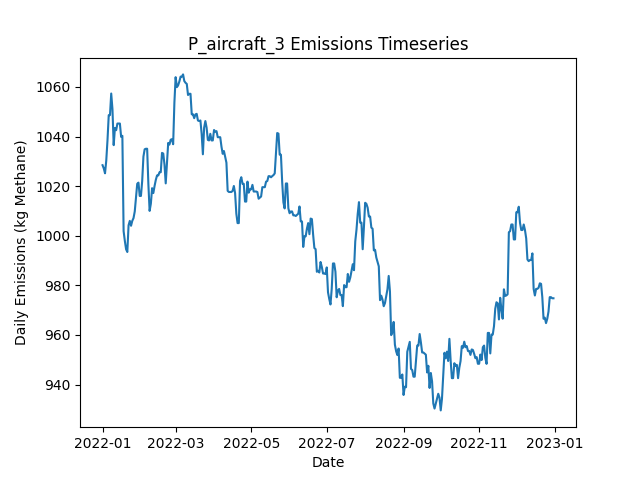

The file beside this chart, header and first rows:
Date, Daily Emissions (Kg Methane), Daily Mitigable Emissions (Kg Methane), Daily Non-Mitigable Emissions (Kg Methan…, Daily Cost ($), Active Leaks, New Leaks, Leaks Repaired, Leaks Naturally Repaired, Leaks Tagged, Daily Repair Cost ($), Daily Natural Repair Cost ($), aircraft_mdl_high Deployment Cost ($), aircraft_mdl_high Sites flagged for Foll…, aircraft_mdl_high Leaks tagged for repai…, aircraft_mdl_high Sites Visited, aircraft_mdl_high Travel Time (Minutes), aircraft_mdl_high Survey Time (Minutes), OGI_FU_mdl_high Deployment Cost ($), OGI_FU_mdl_high Sites flagged for Follow…, OGI_FU_mdl_high Leaks tagged for repair, OGI_FU_mdl_high Sites Visited, OGI_FU_mdl_high Travel Time (Minutes), OGI_FU_mdl_high Survey Time (Minutes)
2022-01-01, 1028, 688.2, 340.2, 250, 372, 376, 0, 4, 0.00000, 0.00000, 800, 250, 0, , 10, 20, 10, 0.00000, , 0, 0, 0, 0
2022-01-02, 1027, 688.7, 338.5, 0.00000, 374, 3, 0, 0, 0.00000, 0.00000, 0.00000, 0.00000, 0, , 0, 0, 0, 0.00000, , 0, 0, 0, 0
2022-01-03, 1025, 688.7, 336.5, 500, 373, 0, 0, 0, 19, 0.00000, 0.00000, 0.00000, 1, , 0, 0, 0, 500, , 19, 1, 30, 120
2022-01-04, 1030, 686, 344.3, 0.00000, 372, 1, 0, 1, 0.00000, 0.00000, 200, 0.00000, 0, , 0, 0, 0, 0.00000, , 0, 0, 0, 0
2022-01-05, 1039, 686, 352.6, 0.00000, 373, 1, 0, 0, 0.00000, 0.00000, 0.00000, 0.00000, 0, , 0, 0, 0, 0.00000, , 0, 0, 0, 0
2022-01-06, 1049, 696, 352.6, 0.00000, 374, 2, 0, 1, 0.00000, 0.00000, 200, 0.00000, 0, , 0, 0, 0, 0.00000, , 0, 0, 0, 0
2022-01-07, 1049, 696, 352.6, 0.00000, 374, 1, 0, 1, 0.00000, 0.00000, 200, 0.00000, 0, , 0, 0, 0, 0.00000, , 0, 0, 0, 0
2022-01-08, 1057, 704.8, 352.6, 0.00000, 376, 2, 0, 0, 0.00000, 0.00000, 0.00000, 0.00000, 0, , 0, 0, 0, 0.00000, , 0, 0, 0, 0
2022-01-09, 1051, 696.5, 354.6, 0.00000, 376, 1, 0, 1, 0.00000, 0.00000, 200, 0.00000, 0, , 0, 0, 0, 0.00000, , 0, 0, 0, 0
2022-01-10, 1037, 682, 354.6, 0.00000, 373, 0, 0, 3, 0.00000, 0.00000, 600, 0.00000, 0, , 0, 0, 0, 0.00000, , 0, 0, 0, 0
2022-01-11, 1043, 679.3, 364.2, 0.00000, 374, 2, 0, 1, 0.00000, 0.00000, 200, 0.00000, 0, , 0, 0, 0, 0.00000, , 0, 0, 0, 0
2022-01-12, 1043, 678.4, 364.2, 0.00000, 373, 1, 0, 2, 0.00000, 0.00000, 400, 0.00000, 0, , 0, 0, 0, 0.00000, , 0, 0, 0, 0
2022-01-13, 1045, 681.1, 364.2, 0.00000, 374, 1, 0, 0, 0.00000, 0.00000, 0.00000, 0.00000, 0, , 0, 0, 0, 0.00000, , 0, 0, 0, 0
2022-01-14, 1045, 681.1, 364.2, 0.00000, 374, 0, 0, 0, 0.00000, 0.00000, 0.00000, 0.00000, 0, , 0, 0, 0, 0.00000, , 0, 0, 0, 0
2022-01-15, 1045, 681.1, 364.2, 0.00000, 374, 0, 0, 0, 0.00000, 0.00000, 0.00000, 0.00000, 0, , 0, 0, 0, 0.00000, , 0, 0, 0, 0
2022-01-16, 1040, 676.2, 363.7, 0.00000, 371, 0, 0, 2, 0.00000, 0.00000, 400, 0.00000, 0, , 0, 0, 0, 0.00000, , 0, 0, 0, 0
2022-01-17, 1040, 674.4, 365.9, 0.00000, 373, 3, 0, 1, 0.00000, 0.00000, 200, 0.00000, 0, , 0, 0, 0, 0.00000, , 0, 0, 0, 0
2022-01-18, 1002, 636.6, 365.3, 3000, 357, 0, 15, 0, 0.00000, 3000, 0.00000, 0.00000, 0, , 0, 0, 0, 0.00000, , 0, 0, 0, 0
2022-01-19, 997.9, 636.6, 361.3, 0.00000, 355, 0, 0, 0, 0.00000, 0.00000, 0.00000, 0.00000, 0, , 0, 0, 0, 0.00000, , 0, 0, 0, 0
2022-01-20, 994.6, 633.3, 361.3, 0.00000, 355, 1, 0, 1, 0.00000, 0.00000, 200, 0.00000, 0, , 0, 0, 0, 0.00000, , 0, 0, 0, 0
2022-01-21, 993.5, 632.1, 361.3, 0.00000, 355, 1, 0, 1, 0.00000, 0.00000, 200, 0.00000, 0, , 0, 0, 0, 0.00000, , 0, 0, 0, 0
2022-01-22, 1004, 644.9, 359.3, 0.00000, 355, 3, 0, 2, 0.00000, 0.00000, 400, 0.00000, 0, , 0, 0, 0, 0.00000, , 0, 0, 0, 0
2022-01-23, 1006, 646.7, 359.3, 0.00000, 355, 1, 0, 1, 0.00000, 0.00000, 200, 0.00000, 0, , 0, 0, 0, 0.00000, , 0, 0, 0, 0
2022-01-24, 1004, 647.1, 356.9, 0.00000, 354, 2, 0, 1, 0.00000, 0.00000, 200, 0.00000, 0, , 0, 0, 0, 0.00000, , 0, 0, 0, 0
2022-01-25, 1006, 647.1, 358.9, 0.00000, 355, 1, 0, 0, 0.00000, 0.00000, 0.00000, 0.00000, 0, , 0, 0, 0, 0.00000, , 0, 0, 0, 0
2022-01-26, 1007, 647.3, 359.8, 0.00000, 358, 3, 0, 0, 0.00000, 0.00000, 0.00000, 0.00000, 0, , 0, 0, 0, 0.00000, , 0, 0, 0, 0
2022-01-27, 1010, 650, 359.8, 0.00000, 359, 1, 0, 0, 0.00000, 0.00000, 0.00000, 0.00000, 0, , 0, 0, 0, 0.00000, , 0, 0, 0, 0
2022-01-28, 1015, 647.3, 368.1, 0.00000, 359, 1, 0, 1, 0.00000, 0.00000, 200, 0.00000, 0, , 0, 0, 0, 0.00000, , 0, 0, 0, 0
2022-01-29, 1021, 644.7, 376.3, 0.00000, 359, 1, 0, 1, 0.00000, 0.00000, 200, 0.00000, 0, , 0, 0, 0, 0.00000, , 0, 0, 0, 0
2022-01-30, 1021, 645.1, 376.3, 0.00000, 360, 1, 0, 0, 0.00000, 0.00000, 0.00000, 0.00000, 0, , 0, 0, 0, 0.00000, , 0, 0, 0, 0
2022-01-31, 1016, 648, 368.1, 0.00000, 361, 2, 0, 0, 0.00000, 0.00000, 0.00000, 0.00000, 0, , 0, 0, 0, 0.00000, , 0, 0, 0, 0
2022-02-01, 1016, 648, 368.1, 0.00000, 361, 1, 0, 1, 0.00000, 0.00000, 200, 0.00000, 0, , 0, 0, 0, 0.00000, , 0, 0, 0, 0
2022-02-02, 1022, 654, 368.1, 0.00000, 362, 1, 0, 0, 0.00000, 0.00000, 0.00000, 0.00000, 0, , 0, 0, 0, 0.00000, , 0, 0, 0, 0
2022-02-03, 1032, 663.9, 368.1, 0.00000, 363, 2, 0, 1, 0.00000, 0.00000, 200, 0.00000, 0, , 0, 0, 0, 0.00000, , 0, 0, 0, 0
2022-02-04, 1035, 668.8, 366.1, 0.00000, 363, 2, 0, 1, 0.00000, 0.00000, 200, 0.00000, 0, , 0, 0, 0, 0.00000, , 0, 0, 0, 0
2022-02-05, 1035, 668.6, 366.5, 0.00000, 363, 1, 0, 1, 0.00000, 0.00000, 200, 0.00000, 0, , 0, 0, 0, 0.00000, , 0, 0, 0, 0
2022-02-06, 1035, 668.6, 366.5, 0.00000, 363, 0, 0, 0, 0.00000, 0.00000, 0.00000, 0.00000, 0, , 0, 0, 0, 0.00000, , 0, 0, 0, 0
2022-02-07, 1021, 663.2, 357.6, 0.00000, 360, 0, 0, 2, 0.00000, 0.00000, 400, 0.00000, 0, , 0, 0, 0, 0.00000, , 0, 0, 0, 0
2022-02-08, 1010, 650.2, 359.8, 0.00000, 361, 4, 0, 3, 0.00000, 0.00000, 600, 0.00000, 0, , 0, 0, 0, 0.00000, , 0, 0, 0, 0
2022-02-09, 1013, 653.1, 359.8, 0.00000, 363, 2, 0, 0, 0.00000, 0.00000, 0.00000, 0.00000, 0, , 0, 0, 0, 0.00000, , 0, 0, 0, 0
2022-02-10, 1019, 659.2, 360, 0.00000, 365, 3, 0, 1, 0.00000, 0.00000, 200, 0.00000, 0, , 0, 0, 0, 0.00000, , 0, 0, 0, 0
2022-02-11, 1017, 659.2, 358, 0.00000, 364, 0, 0, 0, 0.00000, 0.00000, 0.00000, 0.00000, 0, , 0, 0, 0, 0.00000, , 0, 0, 0, 0
2022-02-12, 1020, 659.6, 360.5, 0.00000, 367, 3, 0, 0, 0.00000, 0.00000, 0.00000, 0.00000, 0, , 0, 0, 0, 0.00000, , 0, 0, 0, 0
2022-02-13, 1023, 662.8, 359.8, 0.00000, 367, 2, 0, 0, 0.00000, 0.00000, 0.00000, 0.00000, 0, , 0, 0, 0, 0.00000, , 0, 0, 0, 0
2022-02-14, 1024, 664.5, 359.8, 0.00000, 369, 2, 0, 0, 0.00000, 0.00000, 0.00000, 0.00000, 0, , 0, 0, 0, 0.00000, , 0, 0, 0, 0
2022-02-15, 1024, 664.5, 359.8, 0.00000, 369, 1, 0, 0, 0.00000, 0.00000, 0.00000, 0.00000, 0, , 0, 0, 0, 0.00000, , 0, 0, 0, 0
2022-02-16, 1026, 663.9, 361.8, 0.00000, 368, 1, 0, 2, 0.00000, 0.00000, 400, 0.00000, 0, , 0, 0, 0, 0.00000, , 0, 0, 0, 0
2022-02-17, 1026, 663.9, 361.8, 0.00000, 368, 0, 0, 0, 0.00000, 0.00000, 0.00000, 0.00000, 0, , 0, 0, 0, 0.00000, , 0, 0, 0, 0
2022-02-18, 1033, 669.7, 363.7, 0.00000, 369, 2, 0, 1, 0.00000, 0.00000, 200, 0.00000, 0, , 0, 0, 0, 0.00000, , 0, 0, 0, 0
2022-02-19, 1033, 667, 366.2, 0.00000, 370, 2, 0, 1, 0.00000, 0.00000, 200, 0.00000, 0, , 0, 0, 0, 0.00000, , 0, 0, 0, 0
2022-02-20, 1029, 664.5, 364.2, 0.00000, 369, 1, 0, 1, 0.00000, 0.00000, 200, 0.00000, 0, , 0, 0, 0, 0.00000, , 0, 0, 0, 0
2022-02-21, 1021, 656.9, 364.2, 0.00000, 367, 1, 0, 3, 0.00000, 0.00000, 600, 0.00000, 0, , 0, 0, 0, 0.00000, , 0, 0, 0, 0
2022-02-22, 1029, 665, 364.2, 0.00000, 367, 1, 0, 1, 0.00000, 0.00000, 200, 0.00000, 0, , 0, 0, 0, 0.00000, , 0, 0, 0, 0
2022-02-23, 1037, 673.3, 364.2, 0.00000, 368, 1, 0, 0, 0.00000, 0.00000, 0.00000, 0.00000, 0, , 0, 0, 0, 0.00000, , 0, 0, 0, 0
2022-02-24, 1037, 673.3, 363.5, 0.00000, 367, 0, 0, 0, 0.00000, 0.00000, 0.00000, 0.00000, 0, , 0, 0, 0, 0.00000, , 0, 0, 0, 0
2022-02-25, 1039, 673.3, 365.5, 0.00000, 368, 1, 0, 0, 0.00000, 0.00000, 0.00000, 0.00000, 0, , 0, 0, 0, 0.00000, , 0, 0, 0, 0
2022-02-26, 1039, 673.3, 365.7, 0.00000, 369, 1, 0, 0, 0.00000, 0.00000, 0.00000, 0.00000, 0, , 0, 0, 0, 0.00000, , 0, 0, 0, 0
2022-02-27, 1037, 668.8, 368.1, 0.00000, 368, 2, 0, 3, 0.00000, 0.00000, 600, 0.00000, 0, , 0, 0, 0, 0.00000, , 0, 0, 0, 0
2022-02-28, 1054, 676.6, 377.1, 0.00000, 369, 2, 0, 1, 0.00000, 0.00000, 200, 0.00000, 0, , 0, 0, 0, 0.00000, , 0, 0, 0, 0
2022-03-01, 1064, 686.9, 377.1, 0.00000, 370, 3, 0, 2, 0.00000, 0.00000, 400, 0.00000, 0, , 0, 0, 0, 0.00000, , 0, 0, 0, 0
... 305 more rows
